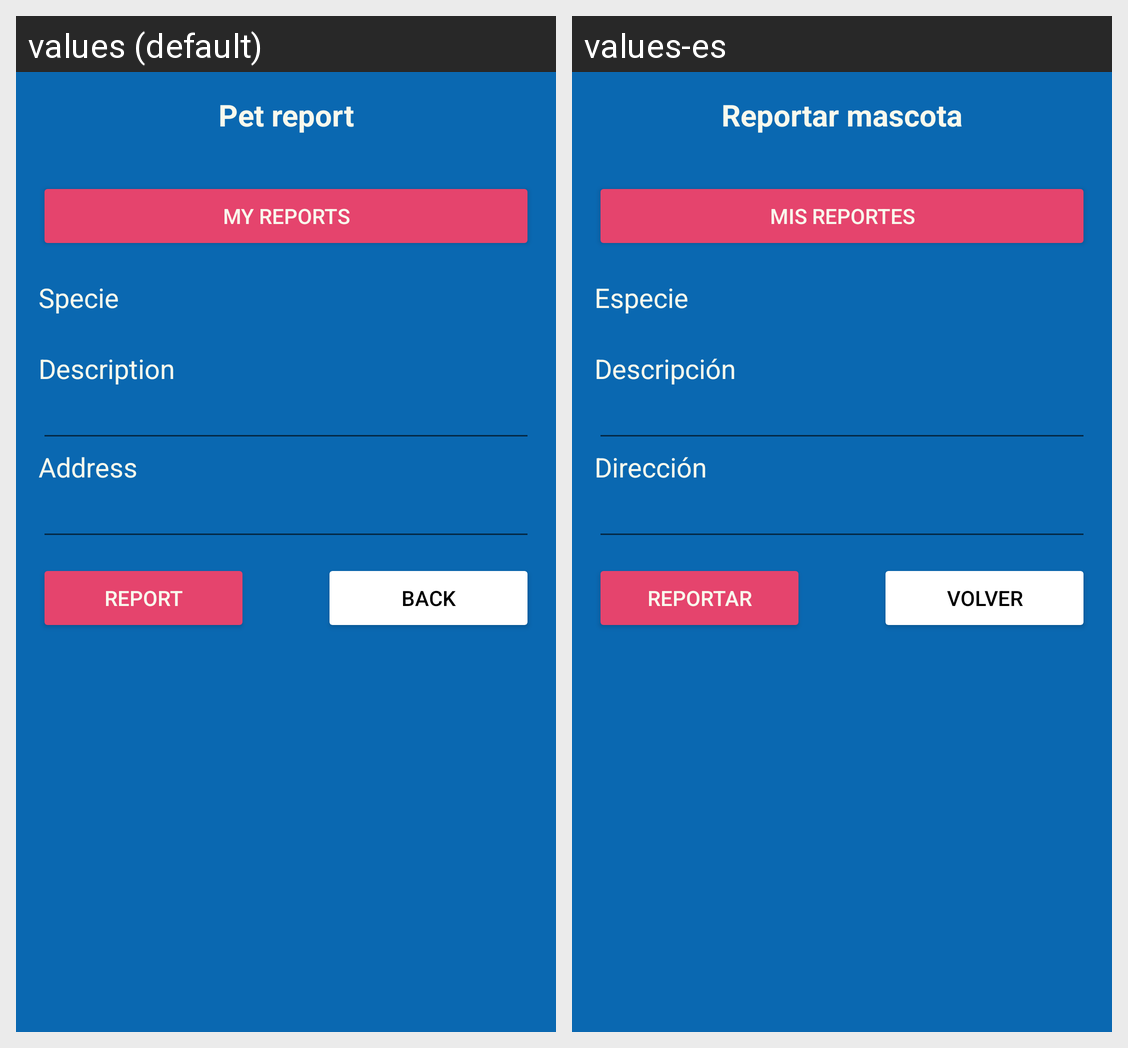

Locale-by-locale string values for the Android screen shown in this grid:
Android screen res/layout/activity_crear_reporte.xml rendered under 2 locales, left to right: values (default), values-es. Device: Nexus 5 (rendered at 1080×1920; each locale shown at half size, 540×960, under a caption strip naming it); theme Theme.SaveOurPets.
Strings drawn on this screen, with the default value and each locale's value (text and hints the layout hard-codes, and strings that could not be matched under every locale, appear in the picture but are not listed):

reporte_titulo
  values: Pet report
  values-es: Reportar mascota

btn_mis_reportes
  values: My reports
  values-es: Mis reportes

txt_especie
  values: Specie
  values-es: Especie

reporte_descripcion
  values: Description
  values-es: Descripción

reporte_direccion
  values: Address
  values-es: Dirección

btn_reportar
  values: Report
  values-es: Reportar

btn_volver
  values: Back
  values-es: Volver
